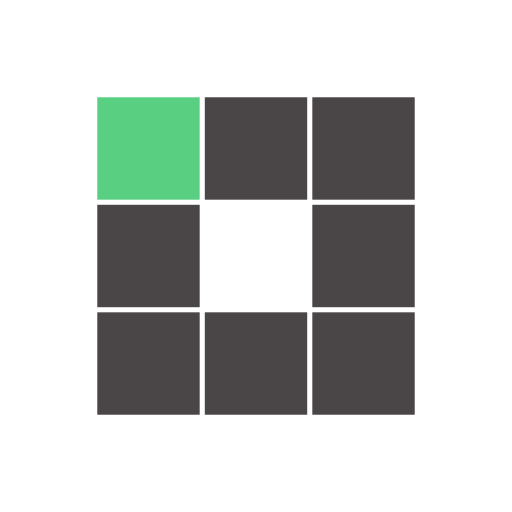
t = 0.00 s
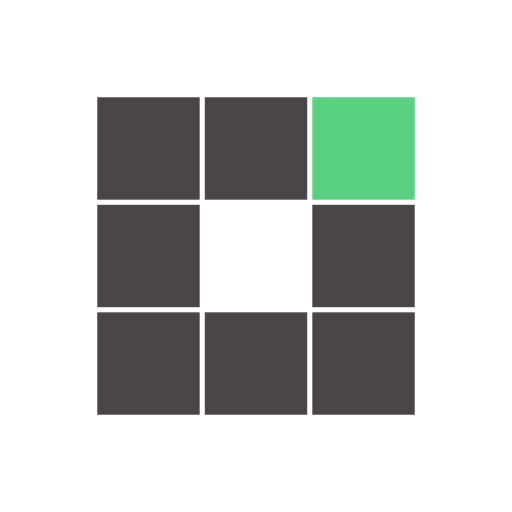
t = 0.31 s
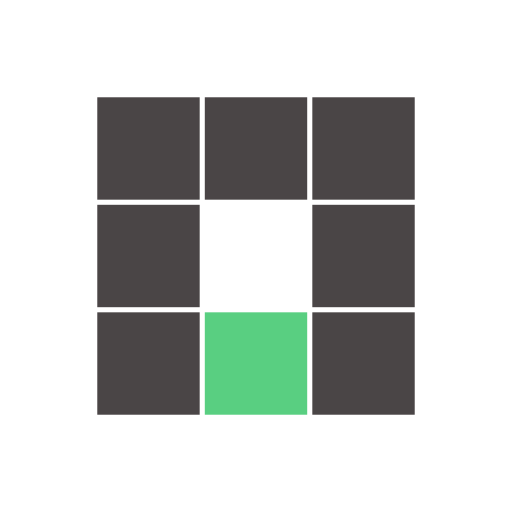
t = 0.63 s
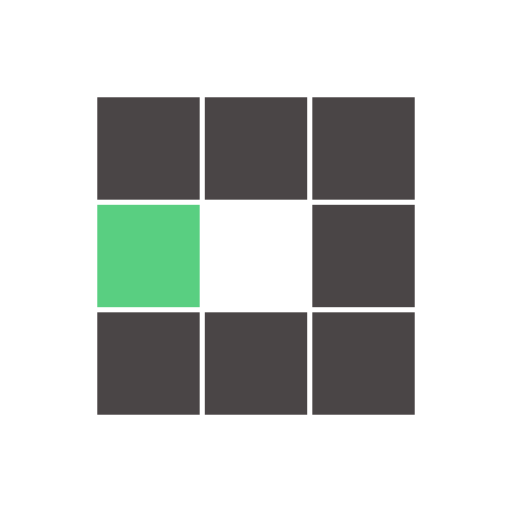
t = 0.94 s
t = 1.25 s: frame unchanged from t = 0.31 s, image omitted
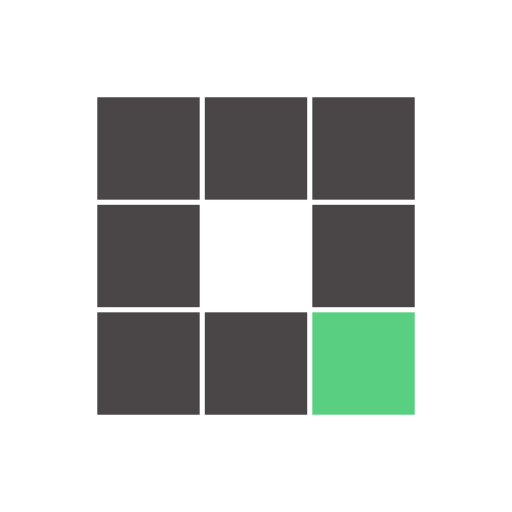
t = 1.53 s

The animated SVG that drew these frames (rendered in a browser with its animation timeline set to each time). Animation: 8 SMIL elements (animate=8); one cycle of 1.88 s, repeats indefinitely.

<?xml version="1.0" encoding="utf-8"?>
<svg xmlns="http://www.w3.org/2000/svg" xmlns:xlink="http://www.w3.org/1999/xlink" style="margin: auto; background: none; display: block; shape-rendering: auto;" width="100px" height="100px" viewBox="0 0 100 100" preserveAspectRatio="xMidYMid">
<rect x="19" y="19" width="20" height="20" fill="#4a4546">
  <animate attributeName="fill" values="#59cf81;#4a4546;#4a4546" keyTimes="0;0.125;1" dur="1s" repeatCount="indefinite" begin="0s" calcMode="discrete"></animate>
</rect><rect x="40" y="19" width="20" height="20" fill="#4a4546">
  <animate attributeName="fill" values="#59cf81;#4a4546;#4a4546" keyTimes="0;0.125;1" dur="1s" repeatCount="indefinite" begin="0.125s" calcMode="discrete"></animate>
</rect><rect x="61" y="19" width="20" height="20" fill="#4a4546">
  <animate attributeName="fill" values="#59cf81;#4a4546;#4a4546" keyTimes="0;0.125;1" dur="1s" repeatCount="indefinite" begin="0.25s" calcMode="discrete"></animate>
</rect><rect x="19" y="40" width="20" height="20" fill="#4a4546">
  <animate attributeName="fill" values="#59cf81;#4a4546;#4a4546" keyTimes="0;0.125;1" dur="1s" repeatCount="indefinite" begin="0.875s" calcMode="discrete"></animate>
</rect><rect x="61" y="40" width="20" height="20" fill="#4a4546">
  <animate attributeName="fill" values="#59cf81;#4a4546;#4a4546" keyTimes="0;0.125;1" dur="1s" repeatCount="indefinite" begin="0.375s" calcMode="discrete"></animate>
</rect><rect x="19" y="61" width="20" height="20" fill="#4a4546">
  <animate attributeName="fill" values="#59cf81;#4a4546;#4a4546" keyTimes="0;0.125;1" dur="1s" repeatCount="indefinite" begin="0.75s" calcMode="discrete"></animate>
</rect><rect x="40" y="61" width="20" height="20" fill="#4a4546">
  <animate attributeName="fill" values="#59cf81;#4a4546;#4a4546" keyTimes="0;0.125;1" dur="1s" repeatCount="indefinite" begin="0.625s" calcMode="discrete"></animate>
</rect><rect x="61" y="61" width="20" height="20" fill="#4a4546">
  <animate attributeName="fill" values="#59cf81;#4a4546;#4a4546" keyTimes="0;0.125;1" dur="1s" repeatCount="indefinite" begin="0.5s" calcMode="discrete"></animate>
</rect>
<!-- [ldio] generated by https://loading.io/ --></svg>